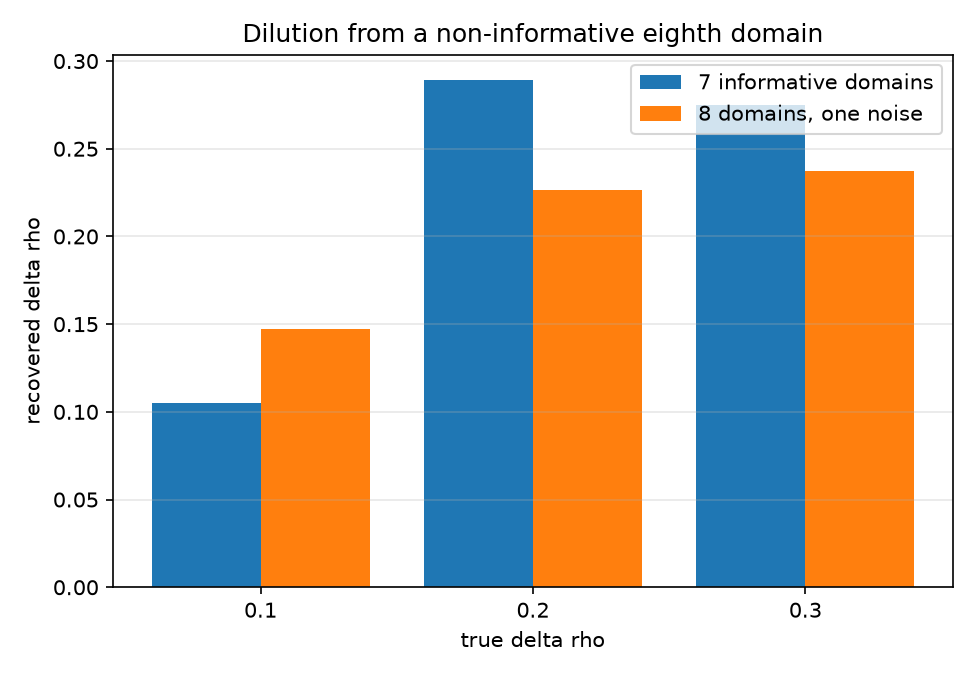

The table this chart was drawn from, first rows:
true_delta_rho, n_datasets, mean_delta_7_informative, mean_delta_8_with_noise, shrinkage_ratio, shrinkage_pct, n_power_datasets, power_7_informative, power_8_with_noise, power_loss
0.1, 40, 0.1049, 0.1474, 1.405, -40.54, 40, 0.2, 0.325, -0.125
0.2, 40, 0.2893, 0.2267, 0.7836, 21.64, 40, 0.5, 0.5, 0.000000
0.3, 40, 0.2747, 0.2373, 0.8638, 13.62, 40, 0.45, 0.4, 0.05
